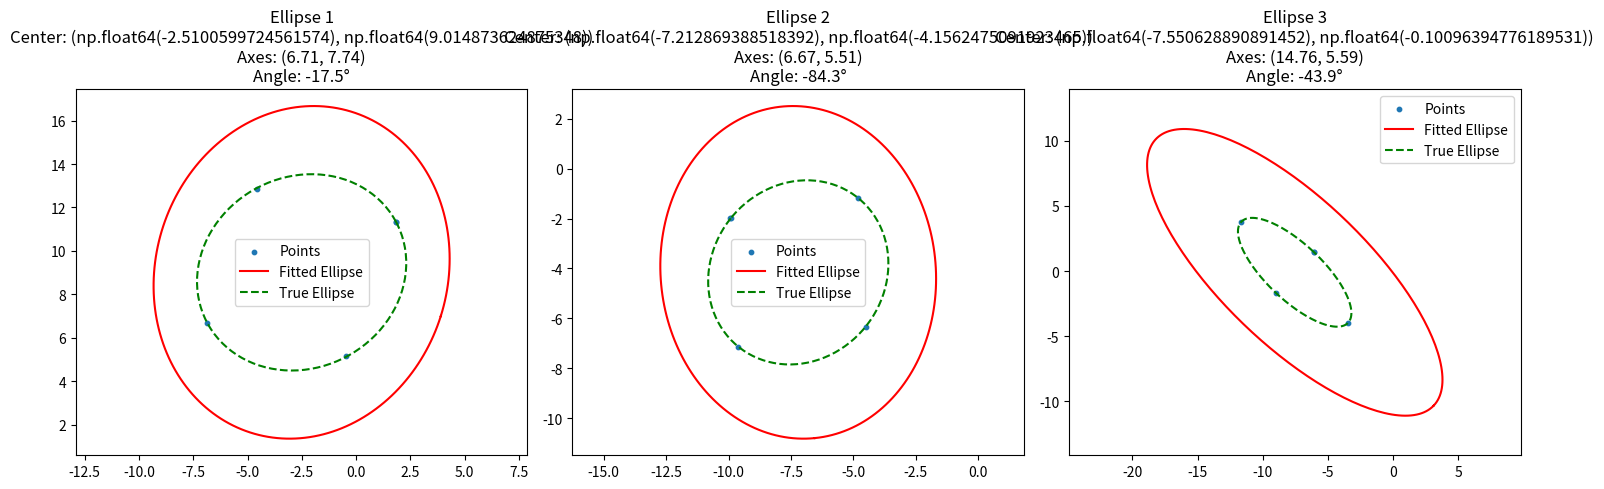

Recreate this plot in Python.
#coding:utf-8
# 椭圆求解

import numpy as np
import matplotlib.pyplot as plt

def generate_ellipse_points(center, axes, angle, num_points=100, noise=0.5):
    t = np.linspace(0, 2 * np.pi, num_points)
    x = axes[0] * np.cos(t)
    y = axes[1] * np.sin(t)
    # 旋转
    R = np.array([[np.cos(angle), -np.sin(angle)],
                  [np.sin(angle),  np.cos(angle)]])
    pts = np.dot(R, np.vstack((x, y)))
    pts[0] += center[0]
    pts[1] += center[1]
    pts += np.random.normal(scale=noise, size=pts.shape)
    return pts.T

def fit_ellipse(points):
    x = points[:, 0]
    y = points[:, 1]
    D = np.vstack([x**2, x*y, y**2, x, y, np.ones_like(x)]).T
    S = np.dot(D.T, D)
    print("S:",S)
    _, _, V = np.linalg.svd(S)
    print("V:",V)
    params = V[-1, :]
    print("params:",params)
    print("-"*30)
    return params

def ellipse_parameters(params):
    A, B, C, D, E, F = params
    den = B**2 - 4*A*C
    if den == 0:
        raise ValueError("Denominator zero, not an ellipse.")
    x0 = (2*C*D - B*E) / den
    y0 = (2*A*E - B*D) / den

    # 旋转角
    if B == 0 and A < C:
        theta = 0
    elif B == 0 and A >= C:
        theta = np.pi/2
    else:
        theta = 0.5 * np.arctan2(B, A - C)

    # 计算长短轴
    up = 2*(A*E**2 + C*D**2 + F*B**2 - 2*B*D*E - A*C*F)
    down1 = (B**2 - 4*A*C) * ((A + C) + np.sqrt((A - C)**2 + B**2))
    down2 = (B**2 - 4*A*C) * ((A + C) - np.sqrt((A - C)**2 + B**2))
    a = np.sqrt(abs(up / down1))
    b = np.sqrt(abs(up / down2))

    return (x0, y0), a, b, theta

def plot_ellipse(center, a, b, theta, ax, **kwargs):
    t = np.linspace(0, 2 * np.pi, 200)
    x = a * np.cos(t)
    y = b * np.sin(t)
    R = np.array([[np.cos(theta), -np.sin(theta)],
                  [np.sin(theta),  np.cos(theta)]])
    pts = np.dot(R, np.vstack((x, y)))
    pts[0] += center[0]
    pts[1] += center[1]
    ax.plot(pts[0], pts[1], **kwargs)

# 示例：生成并拟合3组椭圆
np.random.seed(42)
fig, axs = plt.subplots(1, 3, figsize=(15, 5))

for i, ax in enumerate(axs):
    # 随机参数
    center = np.random.uniform(-10, 10, 2)
    axes = np.random.uniform(2, 6, 2)
    angle = np.random.uniform(0, np.pi)
    points = generate_ellipse_points(center, axes, angle, num_points=5, noise=0.01)
    params = fit_ellipse(points)
    try:
        fit_center, a, b, fit_angle = ellipse_parameters(params)
        ax.scatter(points[:, 0], points[:, 1], s=10, label='Points')
        plot_ellipse(fit_center, a, b, fit_angle, ax, color='r', label='Fitted Ellipse')
        plot_ellipse(center, axes[0], axes[1], angle, ax, color='g', linestyle='--', label='True Ellipse')
        ax.set_title(f"Ellipse {i+1}\nCenter: {fit_center}\nAxes: ({a:.2f}, {b:.2f})\nAngle: {np.degrees(fit_angle):.1f}°")
        ax.axis('equal')
        ax.legend()
    except Exception as e:
        ax.set_title(f"Fit failed: {e}")

plt.tight_layout()
plt.show()
